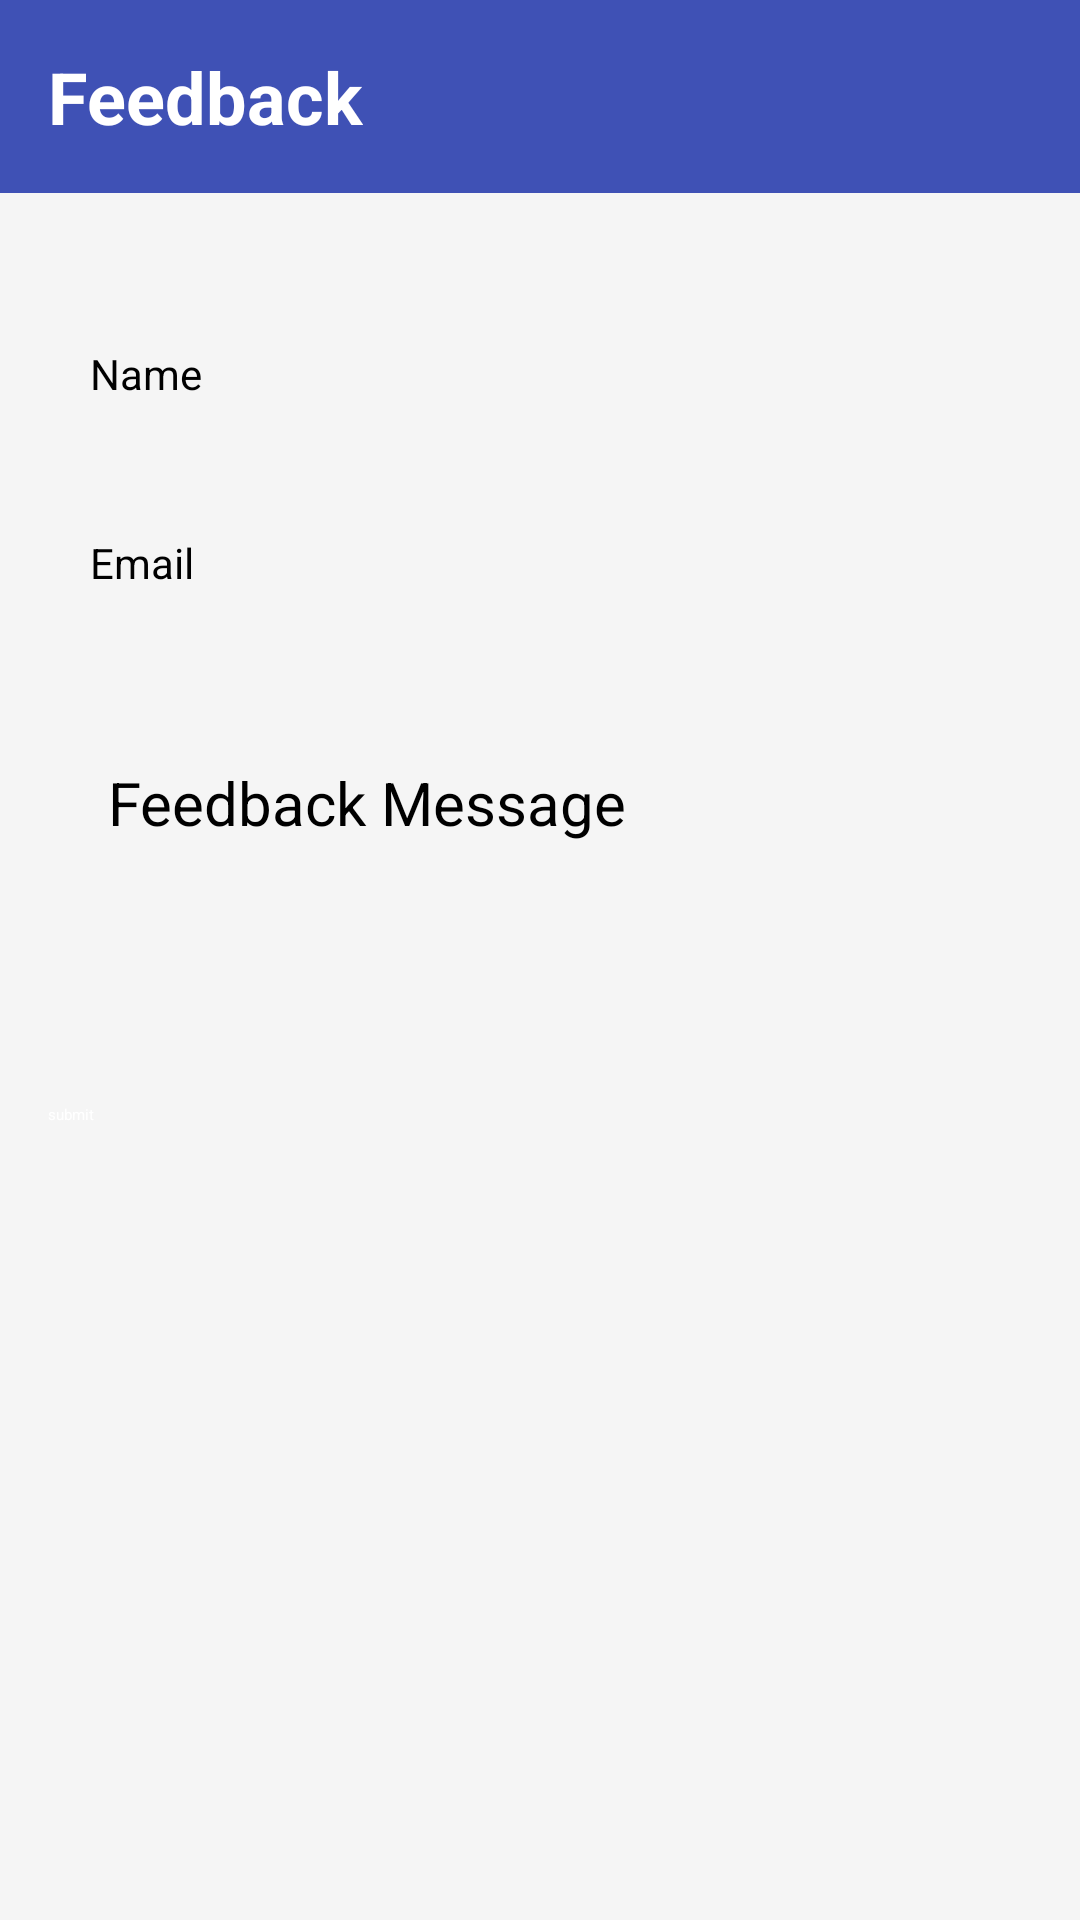

Reconstruct the res/layout file that produces this screen, plus the resources it refers to.
<!-- AndroidManifest.xml: application theme Theme.CampusConnect -->
<!-- res/layout/fragment_feedback.xml -->
<?xml version="1.0" encoding="utf-8"?>
<androidx.coordinatorlayout.widget.CoordinatorLayout xmlns:android="http://schemas.android.com/apk/res/android"
    xmlns:app="http://schemas.android.com/apk/res-auto"
    xmlns:tools="http://schemas.android.com/tools"
    android:layout_width="match_parent"
    android:layout_height="match_parent"
    android:background="@color/backgroundColor"
    tools:context=".FeedbackFragment">

    
    <LinearLayout
        android:layout_width="match_parent"
        android:layout_height="wrap_content"
        android:orientation="vertical"
        android:padding="16dp"
        android:background="@color/colorPrimary">

        <TextView
            android:id="@+id/titleFeedback"
            android:layout_width="wrap_content"
            android:layout_height="wrap_content"
            android:text="@string/feedback"
            android:textSize="24sp"
            android:textColor="@android:color/white"
            android:textStyle="bold" />
    </LinearLayout>

    
    <ScrollView
        android:layout_width="match_parent"
        android:layout_height="wrap_content"
        android:layout_marginTop="16dp">

        <LinearLayout
            android:layout_width="match_parent"
            android:layout_height="wrap_content"
            android:orientation="vertical"
            android:layout_marginTop="70dp"
            android:padding="16dp">

            
            <EditText
                android:id="@+id/editTextName"
                android:layout_width="match_parent"
                android:layout_height="46dp"
                android:autofillHints=""
                android:background="@drawable/edit_text_border"
                android:hint="@string/name"
                android:inputType="textPersonName"
                android:padding="14dp"
                android:textSize="14sp" />

            
            <EditText
                android:id="@+id/editTextEmail"
                android:layout_width="match_parent"
                android:layout_height="54dp"
                android:layout_marginTop="16dp"
                android:autofillHints=""
                android:background="@drawable/edit_text_border"
                android:hint="@string/email"
                android:inputType="textEmailAddress"
                android:padding="14dp"
                android:textSize="14sp" />

            

            

            <EditText
                android:id="@+id/editTextFeedback"
                android:layout_width="match_parent"
                android:layout_height="118dp"
                android:layout_marginTop="16dp"
                android:autofillHints=""
                android:background="@drawable/edit_text_border"
                android:hint="@string/feedback_message"
                android:inputType="textMultiLine"
                android:minHeight="150dp"
                android:padding="20dp"
                android:textSize="20sp" />

            <Button
                android:id="@+id/submitFeedbackButton"
                android:layout_width="172dp"
                android:layout_height="wrap_content"
                android:layout_marginTop="16dp"
                android:backgroundTint="@color/colorPrimary"
                android:text="submit"
                android:textColor="@android:color/white" />
        </LinearLayout>
    </ScrollView>

</androidx.coordinatorlayout.widget.CoordinatorLayout>
<!-- resources referenced by this layout -->
<resources>
  <color name="backgroundColor">#F5F5F5</color>
  <color name="colorPrimary">#3F51B5</color>
  <string name="email">Email</string>
  <string name="feedback">Feedback</string>
  <string name="feedback_message">Feedback Message</string>
  <string name="name">Name</string>
</resources>
